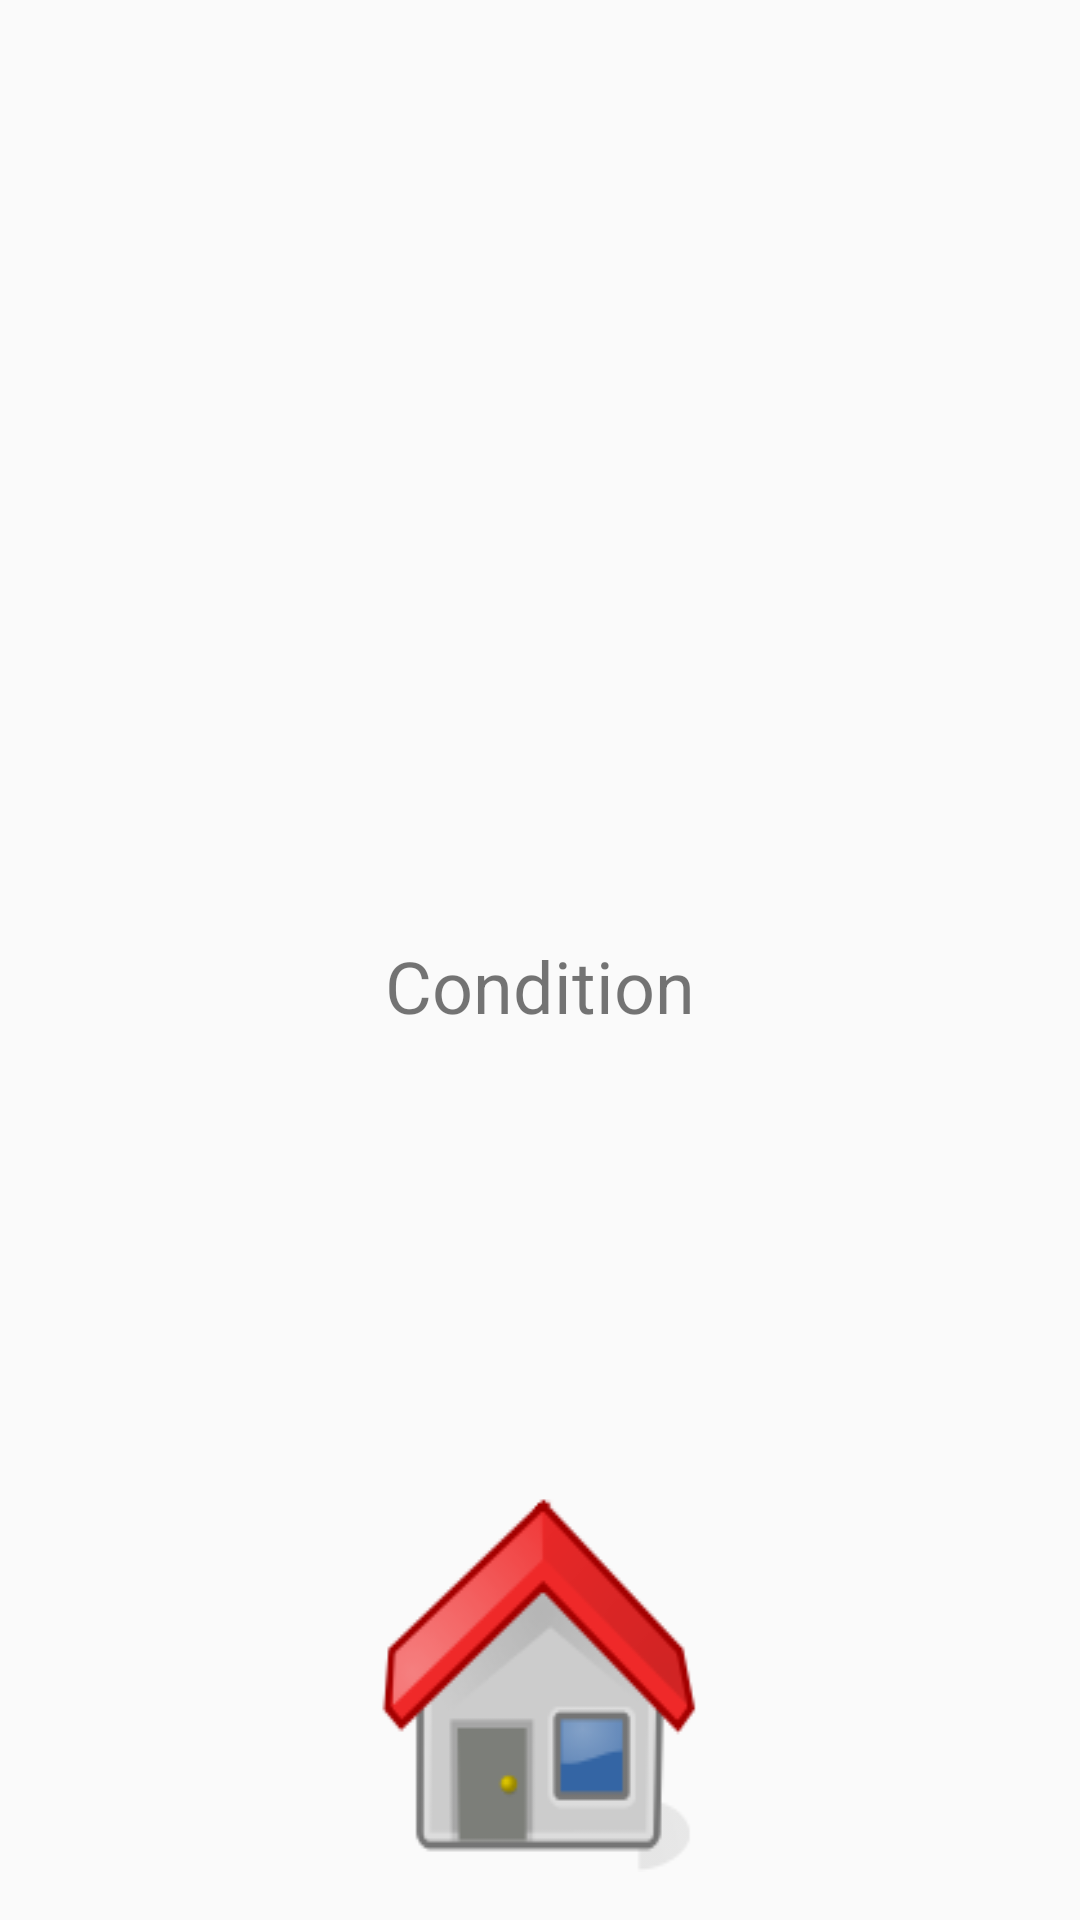

Layout XML and referenced resources for this Android screen:
<!-- AndroidManifest.xml: application theme AppTheme -->
<!-- res/layout/activity_calculate__body.xml -->
<?xml version="1.0" encoding="utf-8"?>
<android.support.constraint.ConstraintLayout xmlns:android="http://schemas.android.com/apk/res/android"
    xmlns:app="http://schemas.android.com/apk/res-auto"
    xmlns:tools="http://schemas.android.com/tools"
    android:layout_width="match_parent"
    android:layout_height="match_parent"
    tools:context="com.example.user.Body_Mass_Index.Calculate_Body"
    tools:layout_editor_absoluteY="89dp"
    tools:layout_editor_absoluteX="0dp">

    <TextView
        android:id="@+id/calc_body_text"
        android:layout_width="wrap_content"
        android:layout_height="wrap_content"
        android:text="Your ideal weight is"
        android:textSize="24sp"
        android:layout_marginBottom="113dp"
        app:layout_constraintBottom_toTopOf="@+id/textView_ideal"
        android:layout_marginRight="8dp"
        app:layout_constraintRight_toRightOf="parent"
        android:layout_marginLeft="8dp"
        app:layout_constraintLeft_toLeftOf="parent" />

    <TextView
        android:id="@+id/calc_body_text2"
        android:layout_width="wrap_content"
        android:layout_height="wrap_content"
        android:text="Condition"
        android:textSize="24sp"
        android:layout_marginBottom="68dp"
        app:layout_constraintBottom_toTopOf="@+id/textView_condition"
        android:layout_marginRight="8dp"
        app:layout_constraintRight_toRightOf="parent"
        android:layout_marginLeft="8dp"
        app:layout_constraintLeft_toLeftOf="parent" />

    <Button
        android:id="@+id/home_button_body"
        android:layout_width="110dp"
        android:layout_height="0dp"
        android:background="@drawable/home"
        app:layout_constraintBottom_toBottomOf="parent"
        android:layout_marginBottom="16dp"
        android:layout_marginLeft="8dp"
        app:layout_constraintLeft_toLeftOf="parent"
        android:layout_marginRight="8dp"
        app:layout_constraintRight_toRightOf="parent" />

    <TextView
        android:id="@+id/textView_ideal"
        android:layout_width="200dp"
        android:layout_height="100dp"
        android:layout_marginBottom="110dp"
        android:layout_marginLeft="8dp"
        android:layout_marginRight="8dp"
        android:textAlignment="center"
        android:textColor="#248a2d"
        android:textSize="30sp"
        android:textStyle="bold"
        app:layout_constraintBottom_toTopOf="@+id/calc_body_text2"
        app:layout_constraintHorizontal_bias="0.498"
        app:layout_constraintLeft_toLeftOf="parent"
        app:layout_constraintRight_toRightOf="parent" />

    <TextView
        android:id="@+id/textView_condition"
        android:layout_width="200dp"
        android:layout_height="wrap_content"
        android:layout_marginBottom="51dp"
        android:layout_marginLeft="8dp"
        android:layout_marginRight="8dp"
        android:textAlignment="center"
        android:textColor="#f9f9f9"
        android:textSize="24sp"
        android:textStyle="bold"
        app:layout_constraintBottom_toTopOf="@+id/home_button_body"
        app:layout_constraintLeft_toLeftOf="parent"
        app:layout_constraintRight_toRightOf="parent" />
</android.support.constraint.ConstraintLayout>
<!-- resources referenced by this layout -->
<resources>
  <!-- drawable home: png bitmap (drawable, 8975 bytes) -->
  <style name="AppTheme" parent="Theme.AppCompat.Light.DarkActionBar">
          
          <item name="editTextColor">#248a2d</item>
          <item name="colorPrimary">#248a2d</item>
          <item name="colorPrimaryDark">#248a2d</item>
          <item name="colorAccent">#248a2d</item>
      </style>
</resources>
